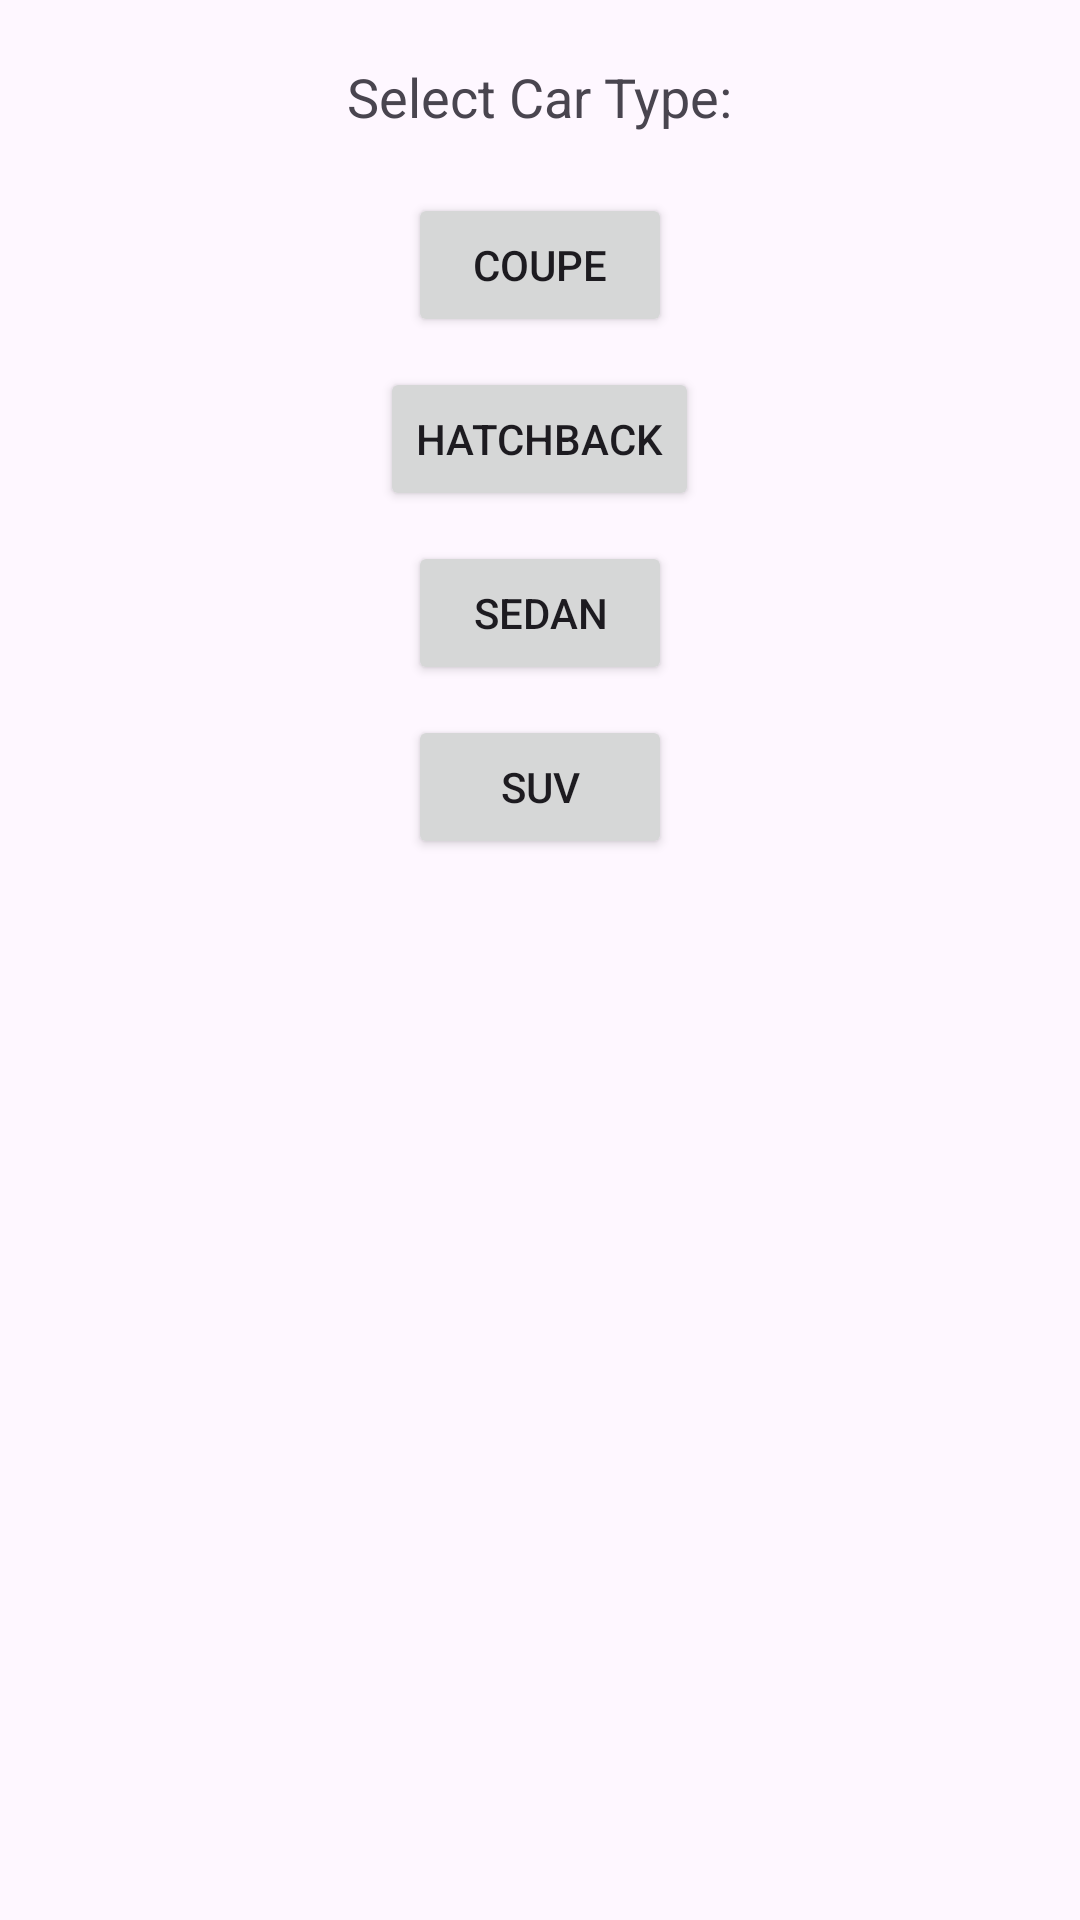

Here is an Android app screen rendered from its layout file. Give the layout XML and the strings, colors and styles it references.
<!-- AndroidManifest.xml: application theme Theme.RentalCars -->
<!-- res/layout/activity_car_type.xml -->
<?xml version="1.0" encoding="utf-8"?>
<RelativeLayout xmlns:android="http://schemas.android.com/apk/res/android"
    xmlns:tools="http://schemas.android.com/tools"
    android:layout_width="match_parent"
    android:layout_height="match_parent"
    tools:context=".CarTypeActivity">


    <TextView
        android:id="@+id/selectCarTypeText"
        android:layout_width="wrap_content"
        android:layout_height="wrap_content"
        android:layout_centerHorizontal="true"
        android:layout_marginTop="20dp"
        android:text="@string/select_car_type"
        android:textSize="18sp" />


    <Button
        android:id="@+id/coupeButton"
        android:layout_width="wrap_content"
        android:layout_height="wrap_content"
        android:layout_below="@id/selectCarTypeText"
        android:layout_marginTop="20dp"
        android:layout_centerHorizontal="true"
        android:text="@string/coupe" />


    <Button
        android:id="@+id/hatchbackButton"
        android:layout_width="wrap_content"
        android:layout_height="wrap_content"
        android:layout_below="@id/coupeButton"
        android:layout_marginTop="10dp"
        android:layout_centerHorizontal="true"
        android:text="@string/hatchback" />


    <Button
        android:id="@+id/sedanButton"
        android:layout_width="wrap_content"
        android:layout_height="wrap_content"
        android:layout_below="@id/hatchbackButton"
        android:layout_marginTop="10dp"
        android:layout_centerHorizontal="true"
        android:text="@string/sedan" />


    <Button
        android:id="@+id/suvButton"
        android:layout_width="wrap_content"
        android:layout_height="wrap_content"
        android:layout_below="@id/sedanButton"
        android:layout_marginTop="10dp"
        android:layout_centerHorizontal="true"
        android:text="@string/suv" />
</RelativeLayout>
<!-- resources referenced by this layout -->
<resources>
  <string name="coupe">Coupe</string>
  <string name="hatchback">Hatchback</string>
  <string name="sedan">Sedan</string>
  <string name="select_car_type">Select Car Type:</string>
  <string name="suv">SUV</string>
  <style name="Theme.RentalCars" parent="Base.Theme.RentalCars" />
  <style name="Base.Theme.RentalCars" parent="Theme.Material3.DayNight.NoActionBar">
          
          
      </style>
</resources>
